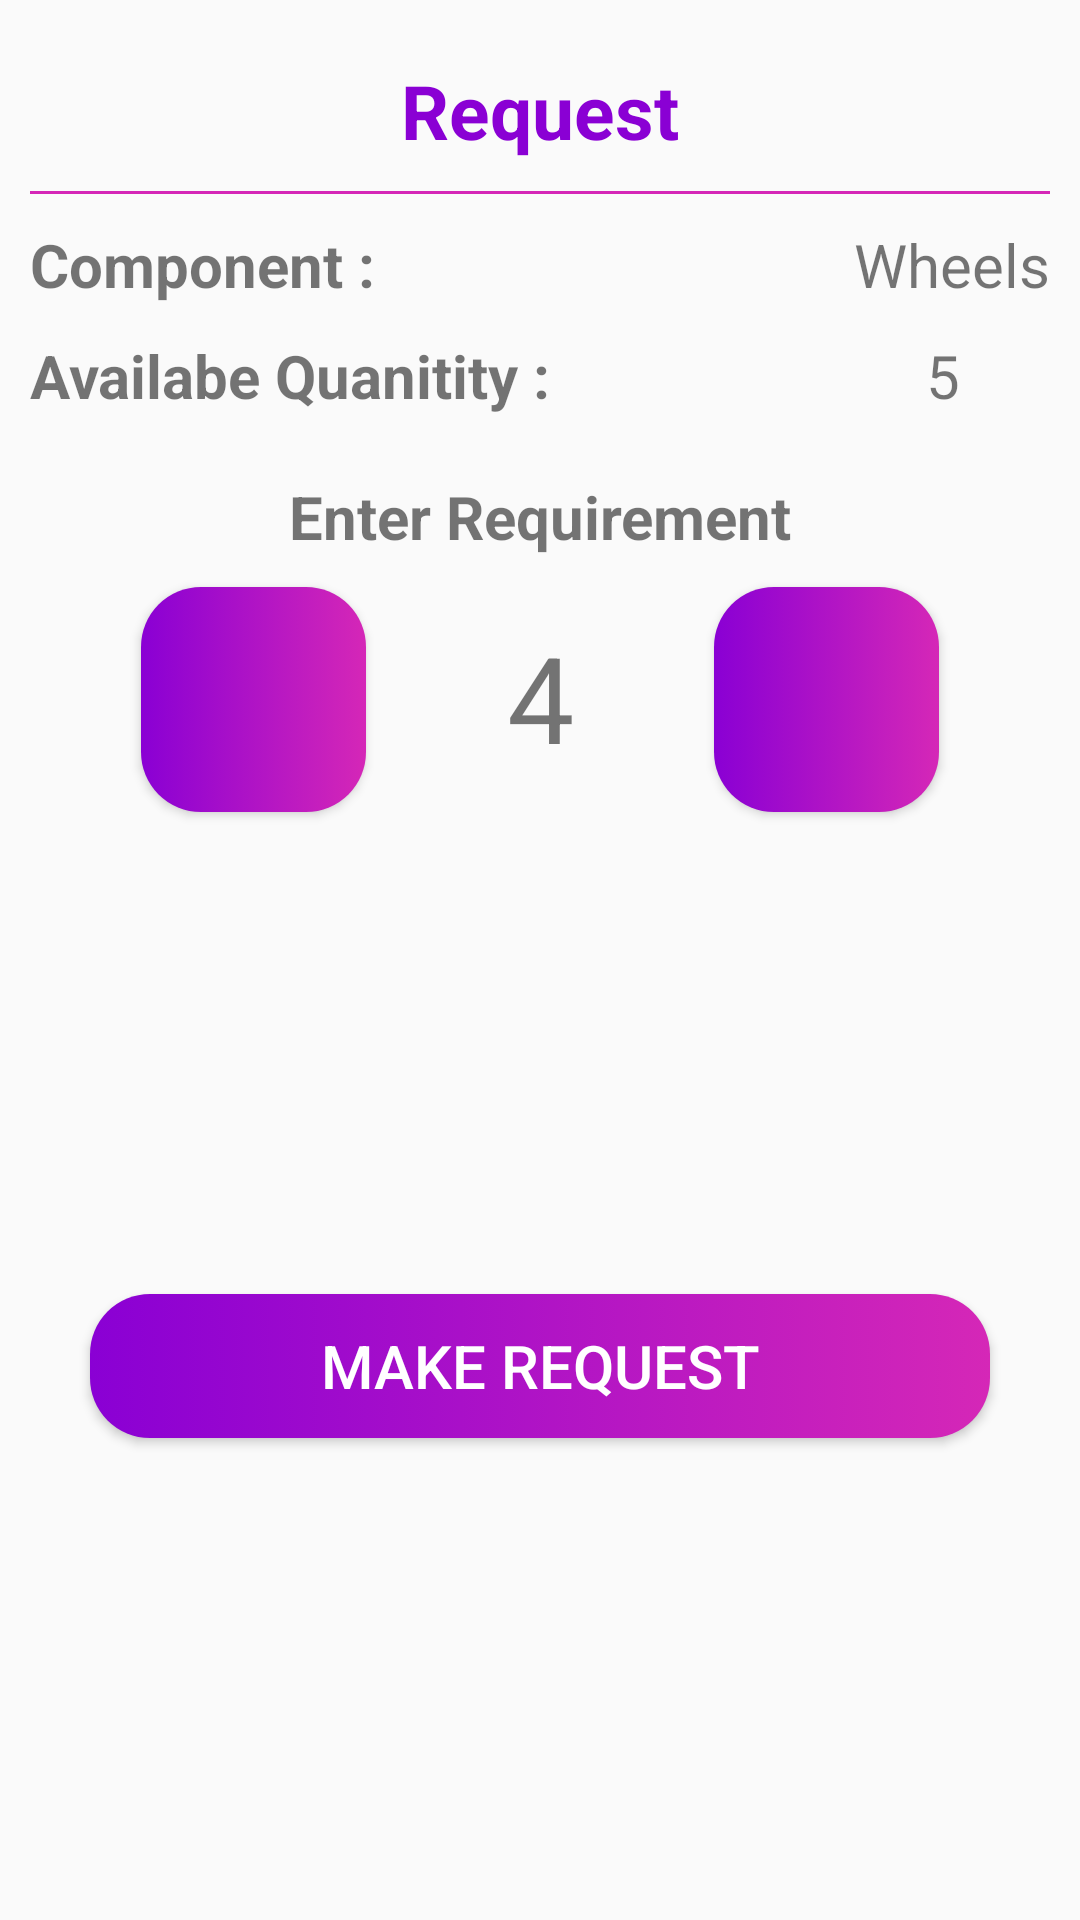

Produce the Android XML layout that renders to this screen, including the resource entries it uses.
<!-- AndroidManifest.xml: application theme AppTheme -->
<!-- res/layout/user_component_request_dialog.xml -->
<?xml version="1.0" encoding="utf-8"?>
<androidx.constraintlayout.widget.ConstraintLayout xmlns:android="http://schemas.android.com/apk/res/android"
    xmlns:tools="http://schemas.android.com/tools"
    android:layout_width="match_parent"
    android:layout_height="wrap_content"
    xmlns:app="http://schemas.android.com/apk/res-auto">

    <TextView
        android:layout_width="wrap_content"
        android:layout_height="wrap_content"
        app:layout_constraintLeft_toLeftOf="parent"
        app:layout_constraintRight_toRightOf="parent"
        app:layout_constraintTop_toTopOf="parent"
        android:layout_margin="20dp"
        android:textSize="25sp"
        android:textStyle="bold"
        android:text="Request"
        android:textColor="@color/colorPrimary"
        android:id="@+id/request_dialog_heading"
        />
    <View
        android:layout_width="match_parent"
        android:layout_height="1dp"
        app:layout_constraintTop_toBottomOf="@id/request_dialog_heading"
        android:background="@color/colorPrimaryDark"
        android:layout_margin="10dp"
        android:id="@+id/divider"
        />
    <TextView
        android:id="@+id/user_request_dialog_component_heading"
        android:layout_width="wrap_content"
        android:layout_height="wrap_content"
        app:layout_constraintTop_toBottomOf="@id/divider"
        app:layout_constraintLeft_toLeftOf="parent"
        android:text="Component : "
        android:textStyle="bold"
        android:textSize="20dp"
        android:layout_margin="10dp"
        />
    <TextView
        android:id="@+id/user_request_dialog_component"
        android:layout_width="wrap_content"
        android:layout_height="wrap_content"
        app:layout_constraintRight_toRightOf="parent"
        android:text="Wheels"
        app:layout_constraintTop_toBottomOf="@id/divider"
        android:layout_marginTop="10dp"
        android:layout_marginRight="10dp"
        android:textSize="20dp"
        />

    <TextView
        android:id="@+id/user_request_dialog_quantity_heading"
        android:layout_width="wrap_content"
        android:layout_height="wrap_content"
        android:layout_margin="10dp"
        android:text="Availabe Quanitity : "
        android:textStyle="bold"
        android:textSize="20dp"

        app:layout_constraintTop_toBottomOf="@id/user_request_dialog_component_heading"
        app:layout_constraintLeft_toLeftOf="parent"
         />
    <TextView
        android:id="@+id/user_request_dialog_quantity"
        android:layout_width="wrap_content"
        android:layout_height="wrap_content"
        android:layout_marginRight="40dp"
        android:layout_marginTop="10dp"
        android:text="5"
        android:textSize="20dp"
        app:layout_constraintRight_toRightOf="parent"
        app:layout_constraintTop_toBottomOf="@+id/user_request_dialog_component" />

    <TextView
        android:id="@+id/requirement_heading"
        android:layout_width="wrap_content"
        android:layout_height="wrap_content"
        android:text="Enter Requirement"
        android:textSize="20dp"
        android:textStyle="bold"
        android:layout_marginTop="20dp"
        app:layout_constraintTop_toBottomOf="@id/user_request_dialog_quantity_heading"
        app:layout_constraintLeft_toLeftOf="parent"
        app:layout_constraintRight_toRightOf="parent"
        tools:layout_editor_absoluteY="232dp" />

    <Button
        app:layout_constraintTop_toBottomOf="@id/requirement_heading"
        android:id="@+id/increment_button"
        android:layout_width="75dp"
        android:layout_height="75dp"
        android:layout_marginTop="10dp"
        android:background="@drawable/gradient_rounded_button"
        android:foreground="@drawable/ic_increase_white_24dp"
        app:layout_constraintLeft_toLeftOf="parent"
        app:layout_constraintRight_toLeftOf="@id/request_count"
        />
    <TextView
        android:id="@+id/request_count"
        android:text="4"
        android:textSize="40dp"
        app:layout_constraintLeft_toRightOf="@id/increment_button"
        app:layout_constraintRight_toLeftOf="@+id/decrement_button"
        app:layout_constraintTop_toBottomOf="@id/requirement_heading"
        android:layout_width="wrap_content"
        android:layout_height="wrap_content"
        android:layout_marginTop="20dp"
        />
    <Button
        android:id="@+id/decrement_button"
        android:layout_width="75dp"
        android:layout_height="75dp"
        android:layout_marginTop="10dp"
        android:background="@drawable/gradient_rounded_button"
        android:foreground="@drawable/ic_decrease_white_24dp"
        app:layout_constraintTop_toBottomOf="@id/requirement_heading"
        app:layout_constraintLeft_toRightOf="@id/request_count"
        app:layout_constraintRight_toRightOf="parent"
        />

    <Button
        android:id="@+id/user_request_dialog_submit"
        android:layout_width="match_parent"
        android:layout_height="wrap_content"
        android:background="@drawable/gradient_rounded_button"
        app:layout_constraintTop_toBottomOf="@id/decrement_button"
        app:layout_constraintBottom_toBottomOf="parent"
        android:textColor="#fff"
        android:text="MAKE REQUEST"
        android:textSize="20dp"
        android:layout_margin="30dp"
        />





</androidx.constraintlayout.widget.ConstraintLayout>
<!-- resources referenced by this layout -->
<resources>
  <color name="colorPrimary">#8a00d4</color>
  <color name="colorPrimaryDark">#d527b7</color>
  <!-- drawable gradient_rounded_button (drawable) -->
  <?xml version="1.0" encoding="utf-8"?>
  <selector xmlns:android="http://schemas.android.com/apk/res/android" >
      <item >
          <shape android:shape="rectangle"  >
              <corners android:radius="20dp" />
              <gradient android:angle="180"
                  android:startColor="@color/colorPrimaryDark"
                  android:endColor="@color/colorPrimary" />
          </shape>
      </item>
  </selector>
  <style name="AppTheme" parent="Theme.AppCompat.Light.DarkActionBar">
          
          <item name="colorPrimary">@color/colorPrimary</item>
          <item name="colorPrimaryDark">@color/colorPrimaryDark</item>
          <item name="colorAccent">@color/colorAccent</item>
      </style>
  <color name="colorAccent">#ff82c3</color>
</resources>
